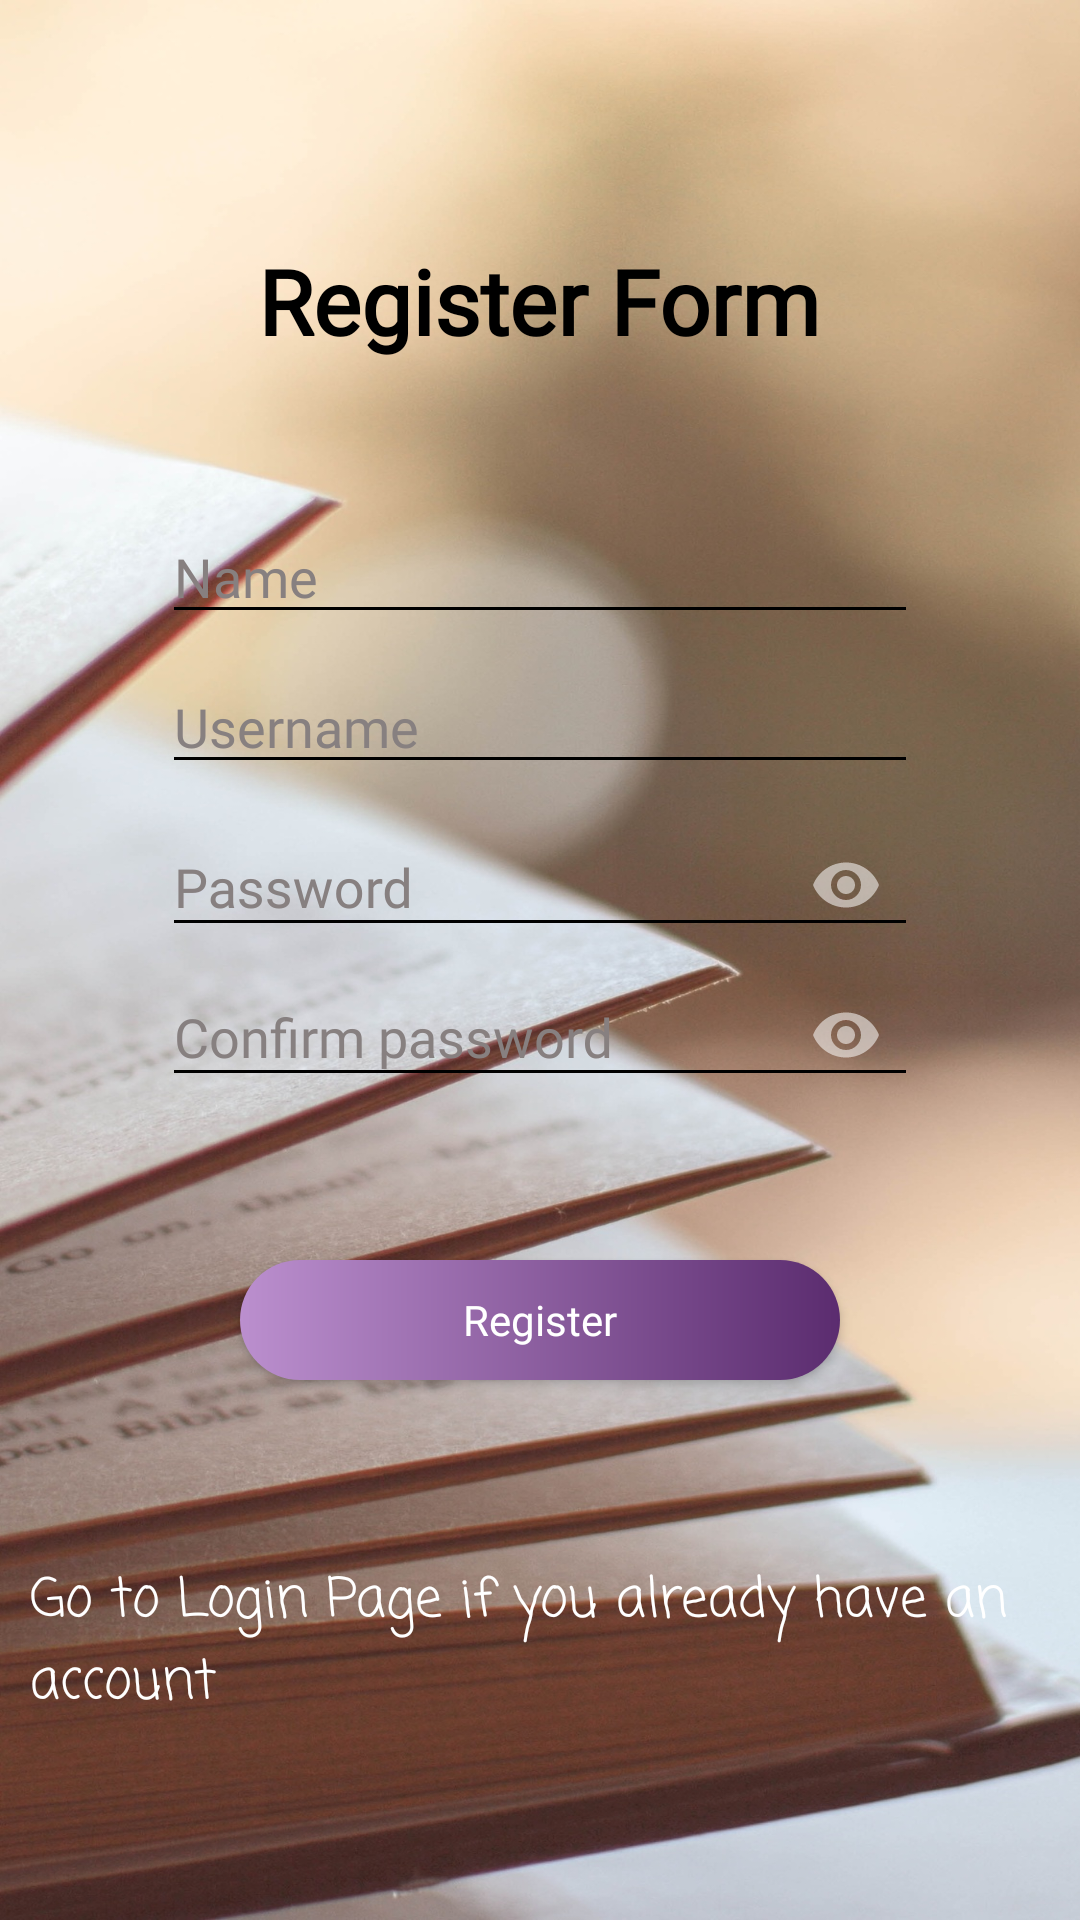

Write the Android layout XML for this screen, with the resource values it uses.
<!-- AndroidManifest.xml: application theme Theme.BookManager -->
<!-- res/layout/activity_register_page.xml -->
<?xml version="1.0" encoding="utf-8"?>
<RelativeLayout xmlns:android="http://schemas.android.com/apk/res/android"
    xmlns:app="http://schemas.android.com/apk/res-auto"
    xmlns:tools="http://schemas.android.com/tools"
    android:layout_width="match_parent"
    android:layout_height="match_parent"
    android:background="@drawable/book_pages"
    tools:context=".RegisterPage">
    <TextView
        android:layout_width="wrap_content"
        android:layout_height="wrap_content"
        android:layout_centerHorizontal="true"
        android:layout_marginTop="80dp"
        android:fontFamily="@font/aclonica"
        android:text="Register Form"
        android:textColor="@color/black"
        android:textColorHighlight="#FFFFFF"
        android:textColorHint="#FFFFFF"
        android:textColorLink="#FFFFFF"
        android:textSize="30dp"
        android:textStyle="bold" />
    <EditText
        android:id="@+id/r_nameId"
        android:layout_width="wrap_content"
        android:layout_height="wrap_content"
        android:layout_centerHorizontal="true"
        android:layout_marginTop="170dp"
        android:ems="12"
        android:fontFamily="@font/aclonica"
        android:hint="Name"
        android:inputType="textPersonName"
        android:textColor="@color/black"
        android:textColorHint="#878080"
        android:textCursorDrawable="@drawable/cursor" />

    <EditText
        android:id="@+id/r_usernameId"
        android:layout_width="wrap_content"
        android:layout_height="wrap_content"
        android:layout_centerHorizontal="true"
        android:layout_marginTop="220dp"
        android:ems="12"
        android:textColor="@color/black"
        android:hint="Username"
        android:fontFamily="@font/aclonica"
        android:inputType="textPersonName"
        android:textColorHint="#878080"
        android:textCursorDrawable="@drawable/cursor" />
    <com.google.android.material.textfield.TextInputLayout
        android:layout_width="wrap_content"
        android:layout_height="wrap_content"
        app:passwordToggleEnabled="true"
        android:textColorHint="#878080"
        android:layout_marginTop="260dp"
        android:layout_centerHorizontal="true">

        <EditText
            android:id="@+id/r_passwordId"
            android:fontFamily="@font/aclonica"
            android:layout_width="wrap_content"
            android:layout_height="wrap_content"
            android:layout_centerHorizontal="true"
            android:ems="12"
            android:hint="Password"
            android:inputType="textPassword"
            android:textColor="@color/black"
            android:textColorHint="#878080"
            android:textCursorDrawable="@drawable/cursor"
            tools:visibility="visible" />
    </com.google.android.material.textfield.TextInputLayout>
    <com.google.android.material.textfield.TextInputLayout
        android:layout_width="wrap_content"
        android:layout_height="wrap_content"
        app:passwordToggleEnabled="true"
        android:layout_marginTop="310dp"
        android:textColorHint="#878080"
        android:layout_centerHorizontal="true">

        <EditText
            android:id="@+id/repasswordId"
            android:layout_width="wrap_content"
            android:layout_height="wrap_content"
            android:layout_centerHorizontal="true"
            android:ems="12"
            android:fontFamily="@font/aclonica"
            android:textColor="@color/black"
            android:hint="Confirm password"
            android:inputType="textPassword"
            android:textCursorDrawable="@drawable/cursor" />
    </com.google.android.material.textfield.TextInputLayout>
    <Button
        android:id="@+id/r_buttonId"
        android:layout_width="200dp"
        android:layout_height="40dp"
        android:text="Register"
        android:background="@drawable/login_button"
        android:fontFamily="@font/aclonica"
        android:textAllCaps="false"
        android:layout_marginTop="420dp"
        android:layout_centerHorizontal="true"
         />

    <TextView
        android:id="@+id/backtoLoginId"
        android:layout_width="wrap_content"
        android:layout_height="wrap_content"
        android:text="Go to Login Page if you already have an account"
        android:layout_marginTop="520dp"
        android:textColor="@color/white"
        android:layout_marginStart="20dp"
        android:layout_centerHorizontal="true"
        android:fontFamily="casual"
        android:textSize="18dp"
        />


</RelativeLayout>
<!-- resources referenced by this layout -->
<resources>
  <color name="black">#FF000000</color>
  <color name="white">#FFFFFFFF</color>
  <!-- drawable book_pages: jpg bitmap (drawable, 447083 bytes) -->
  <!-- drawable login_button (drawable) -->
  <?xml version="1.0" encoding="utf-8"?>
  <shape xmlns:android="http://schemas.android.com/apk/res/android" android:shape="rectangle">
   <gradient android:startColor="#BB8FCE" android:endColor="#5B2C6F" android:type="linear"/>
   <corners android:radius="15in"/>
  
  </shape>
  <style name="Theme.BookManager" parent="Theme.AppCompat">
          <item name="colorPrimary">@color/purple_500</item>
          <item name="colorPrimaryVariant">@color/black</item>
          <item name="colorOnPrimary">@color/white</item>
          <item name="colorSecondary">@color/teal_200</item>
          <item name="colorSecondaryVariant">@color/purple_700</item>
          <item name="colorOnSecondary">@color/teal_700</item>
          <item name="colorControlNormal">@color/black</item>
          <item name="colorControlActivated">@color/teal_200</item>
          <item name="colorAccent">@color/teal_200</item>
  
          
          <item name="android:statusBarColor" tools:targetApi="l">?attr/colorPrimaryVariant</item>
  
      </style>
  <color name="purple_500">#FF6200EE</color>
  <color name="teal_200">#FFBB86FC</color>
  <color name="purple_700">#FF3700B3</color>
  <color name="teal_700">#FF6200EE</color>
</resources>
